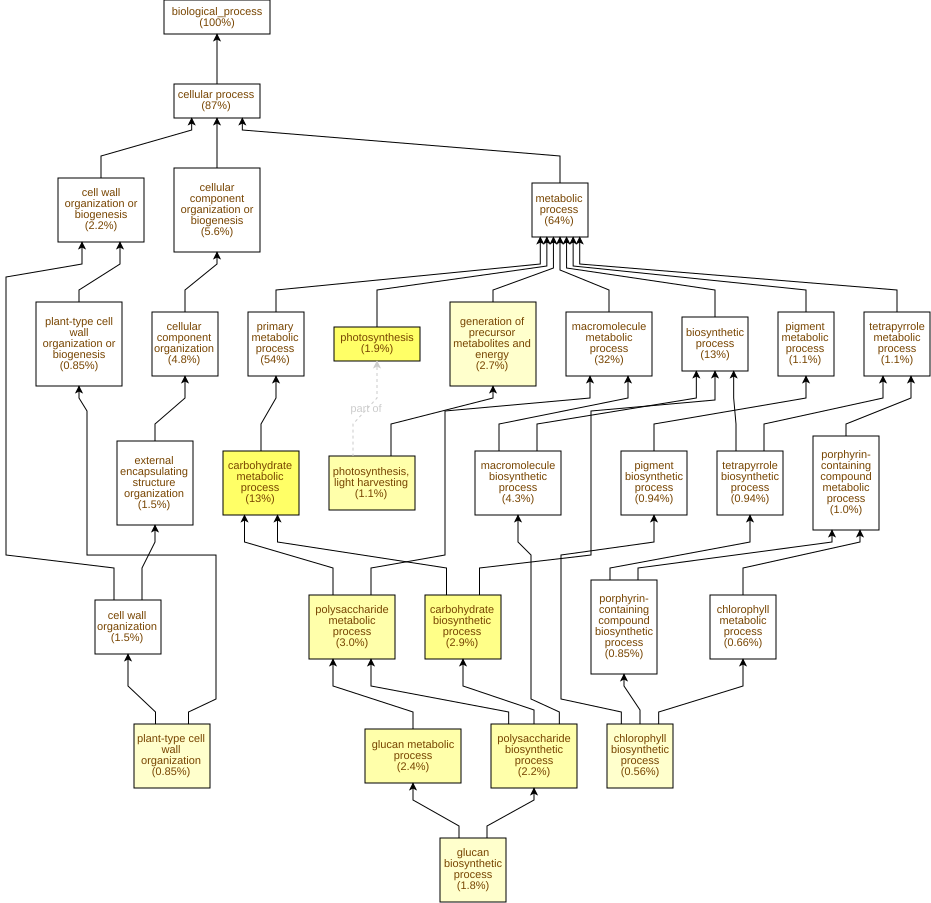

The table this chart was drawn from, first rows:
GO Term	Study #	Study Freq.	Pop. Freq.	p-value	q-value	name	gene products
GO:0015979	20	1.9%	0.46%	4.55E-9	4.55E-6	photosynthesis	Cc03g03590,Cc06g22740,Cc01g15890,Cc05g00…
GO:0005975	139	13%	8.4%	1.7E-8	8.48E-6	carbohydrate metabolic process	Cc02g31040,Cc11g16510,Cc02g20260,Cc03g14…
GO:0016051	31	2.9%	1.1%	1.47E-7	4.91E-5	carbohydrate biosynthetic process	Cc10g15010,Cc03g07460,Cc03g05040,Cc10g09…
GO:0005976	32	3.0%	1.2%	7.82E-7	1.95E-4	polysaccharide metabolic process	Cc10g15010,Cc03g07460,Cc03g05040,Cc10g09…
GO:0009765	12	1.1%	0.24%	9.22E-7	1.95E-4	photosynthesis, light harvesting	Cc07g00260,Cc04g16410,Cc05g09650,Cc09g09…
GO:0044042	26	2.4%	0.95%	2.37E-6	3.95E-4	glucan metabolic process	Cc10g15010,Cc03g07460,Cc03g05040,Cc02g13…
GO:0000271	23	2.2%	0.79%	2.83E-6	4.05E-4	polysaccharide biosynthetic process	Cc10g15010,Cc05g15080,Cc01g17930,Cc03g07…
GO:0009250	19	1.8%	0.66%	2.26E-5	2.83E-3	glucan biosynthetic process	Cc10g15010,Cc05g15080,Cc01g17930,Cc03g07…
GO:0009664	9	0.85%	0.18%	2.29E-5	2.83E-3	plant-type cell wall organization	Cc02g07670,Cc10g14530,Cc01g15270,Cc07g03…
GO:0006091	29	2.7%	1.3%	9.9E-5	9.9E-3	generation of precursor metabolites and …	Cc11g16910,Cc09g09010,Cc08g02330,Cc10g02…
GO:0015995	6	0.56%	0.1%	1E-4	9.9E-3	chlorophyll biosynthetic process	Cc07g18500,Cc06g22740,Cc06g01580,Cc06g17…
GO:0051274	15	1.4%	0.55%	3.24E-4	0.027	beta-glucan biosynthetic process	Cc10g15010,Cc05g15080,Cc01g17930,Cc03g07…
GO:0051273	15	1.4%	0.55%	3.24E-4	0.027	beta-glucan metabolic process	Cc10g15010,Cc05g15080,Cc01g17930,Cc03g07…
GO:0071669	9	0.85%	0.24%	4.2E-4	0.03	plant-type cell wall organization or bio…	Cc02g07670,Cc10g14530,Cc01g15270,Cc07g03…
GO:0015994	7	0.66%	0.16%	4.9E-4	0.0327	chlorophyll metabolic process	Cc07g18500,Cc06g22740,Cc01g19080,Cc06g01…
GO:0006629	73	6.9%	4.7%	5.08E-4	0.0327	lipid metabolic process	Cc01g14330,Cc07g15530,Cc01g12150,Cc03g04…
GO:0009415	5	0.47%	0.08%	5.91E-4	0.0348	response to water	Cc02g38620,Cc07g10030,Cc04g03400,Cc10g00…
GO:0001101	5	0.47%	0.08%	5.91E-4	0.0348	response to acid chemical	Cc02g38620,Cc07g10030,Cc04g03400,Cc10g00…
GO:0030243	12	1.1%	0.42%	9.54E-4	0.0502	cellulose metabolic process	Cc10g15010,Cc05g15080,Cc01g17930,Cc03g07…
GO:0030244	12	1.1%	0.42%	9.54E-4	0.0502	cellulose biosynthetic process	Cc10g15010,Cc05g15080,Cc01g17930,Cc03g07…
GO:0010088	4	0.38%	0.06%	1.23E-3	0.0587	phloem development	Cc11g05600,Cc11g16070,Cc11g16080,Cc04g10…
GO:0042440	12	1.1%	0.44%	1.27E-3	0.0587	pigment metabolic process	Cc07g18500,Cc06g22740,Cc05g10250,Cc01g19…
GO:0009698	9	0.85%	0.28%	1.43E-3	0.062	phenylpropanoid metabolic process	Cc06g01620,Cc02g17410,Cc01g13190,Cc02g06…
GO:0009808	9	0.85%	0.28%	1.43E-3	0.062	lignin metabolic process	Cc06g01620,Cc02g17410,Cc01g13190,Cc02g06…
GO:0019748	9	0.85%	0.28%	1.43E-3	0.062	secondary metabolic process	Cc06g01620,Cc02g17410,Cc01g13190,Cc02g06…
GO:0046271	9	0.85%	0.28%	1.43E-3	0.062	phenylpropanoid catabolic process	Cc06g01620,Cc02g17410,Cc01g13190,Cc02g06…
GO:0046274	9	0.85%	0.28%	1.43E-3	0.062	lignin catabolic process	Cc06g01620,Cc02g17410,Cc01g13190,Cc02g06…
GO:0006778	11	1.0%	0.4%	2E-3	0.0716	porphyrin-containing compound metabolic …	Cc07g18500,Cc06g22740,Cc05g11120,Cc01g19…
GO:0046148	10	0.94%	0.35%	2.39E-3	0.0825	pigment biosynthetic process	Cc07g18500,Cc06g22740,Cc05g10250,Cc04g00…
GO:0010087	5	0.47%	0.11%	2.83E-3	0.0944	phloem or xylem histogenesis	Cc11g05600,Cc11g16070,Cc11g16080,Cc04g10…
GO:0033013	12	1.1%	0.49%	3.46E-3	0.112	tetrapyrrole metabolic process	Cc07g18500,Cc06g22740,Cc05g11120,Cc01g19…
GO:0005984	9	0.85%	0.32%	3.81E-3	0.119	disaccharide metabolic process	Cc05g10670,Cc03g08100,Cc05g10680,Cc04g00…
GO:0006779	9	0.85%	0.32%	3.81E-3	0.119	porphyrin-containing compound biosynthet…	Cc07g18500,Cc06g22740,Cc05g11120,Cc09g04…
GO:1901700	7	0.66%	0.22%	5.07E-3	0.149	response to oxygen-containing compound	Cc02g38620,Cc07g10030,Cc04g03400,Cc01g05…
GO:0005996	12	1.1%	0.52%	6.6E-3	0.189	monosaccharide metabolic process	Cc09g07970,Cc11g16510,Cc02g03720,Cc10g08…
GO:0009311	9	0.85%	0.34%	6.64E-3	0.189	oligosaccharide metabolic process	Cc05g10670,Cc03g08100,Cc05g10680,Cc04g00…
GO:0007017	23	2.2%	1.3%	6.78E-3	0.189	microtubule-based process	Cc11g16830,Cc04g03100,Cc07g12380,Cc04g03…
GO:0071554	23	2.2%	1.3%	6.78E-3	0.189	cell wall organization or biogenesis	Cc02g07670,Cc10g14530,Cc01g15270,Cc02g11…
GO:0033014	10	0.94%	0.4%	6.84E-3	0.189	tetrapyrrole biosynthetic process	Cc07g18500,Cc06g22740,Cc05g11120,Cc09g04…
GO:0009734	3	0.28%	0.05%	7.72E-3	0.193	auxin-activated signaling pathway	Cc08g01330,Cc04g01440,Cc06g11890
GO:0006284	6	0.56%	0.18%	8.04E-3	0.196	base-excision repair	Cc11g11470,Cc04g05090,Cc09g04660,Cc10g03…
GO:0022414	12	1.1%	0.53%	8.04E-3	0.196	reproductive process	Cc01g17950,Cc08g11770,Cc08g11420,Cc02g13…
GO:0019318	11	1.0%	0.47%	8.39E-3	0.196	hexose metabolic process	Cc09g07970,Cc11g16510,Cc02g03720,Cc11g00…
GO:0000280	4	0.38%	0.1%	0.0125	0.284	nuclear division	Cc01g17950,Cc08g11770,Cc03g04120,Cc11g05…
GO:0140013	4	0.38%	0.1%	0.0125	0.284	meiotic nuclear division	Cc01g17950,Cc08g11770,Cc03g04120,Cc11g05…
GO:0005977	4	0.38%	0.1%	0.0125	0.284	glycogen metabolic process	Cc10g02590,Cc02g17340,Cc03g03330,Cc05g09…
GO:0005978	4	0.38%	0.1%	0.0125	0.284	glycogen biosynthetic process	Cc10g02590,Cc02g17340,Cc03g03330,Cc05g09…
GO:0007140	4	0.38%	0.1%	0.0125	0.284	male meiotic nuclear division	Cc01g17950,Cc08g11770,Cc03g04120,Cc11g05…
GO:0006112	4	0.38%	0.1%	0.0125	0.284	energy reserve metabolic process	Cc10g02590,Cc02g17340,Cc03g03330,Cc05g09…
GO:0007018	13	1.2%	0.63%	0.0127	0.284	microtubule-based movement	Cc07g12380,Cc04g03220,Cc02g16920,Cc07g10…
GO:0005985	5	0.47%	0.15%	0.0128	0.284	sucrose metabolic process	Cc03g08100,Cc04g00860,Cc07g12730,Cc04g08…
GO:0048468	2	0.19%	0.02%	0.0166	0.319	cell development	Cc02g17830,Cc10g03170
GO:0006729	2	0.19%	0.02%	0.0166	0.319	tetrahydrobiopterin biosynthetic process	Cc09g09640,Cc05g05260
GO:0046146	2	0.19%	0.02%	0.0166	0.319	tetrahydrobiopterin metabolic process	Cc09g09640,Cc05g05260
GO:0034311	2	0.19%	0.02%	0.0166	0.319	diol metabolic process	Cc09g09640,Cc05g05260
GO:0034312	2	0.19%	0.02%	0.0166	0.319	diol biosynthetic process	Cc09g09640,Cc05g05260
GO:0080147	2	0.19%	0.02%	0.0166	0.319	root hair cell development	Cc02g17830,Cc10g03170
GO:0010411	7	0.66%	0.27%	0.0171	0.319	xyloglucan metabolic process	Cc02g20260,Cc05g08560,Cc06g13410,Cc02g11…
GO:0042445	3	0.28%	0.06%	0.0174	0.319	hormone metabolic process	Cc10g02380,Cc02g30100,Cc08g01180
GO:0009690	3	0.28%	0.06%	0.0174	0.319	cytokinin metabolic process	Cc10g02380,Cc02g30100,Cc08g01180
... 940 more rows
